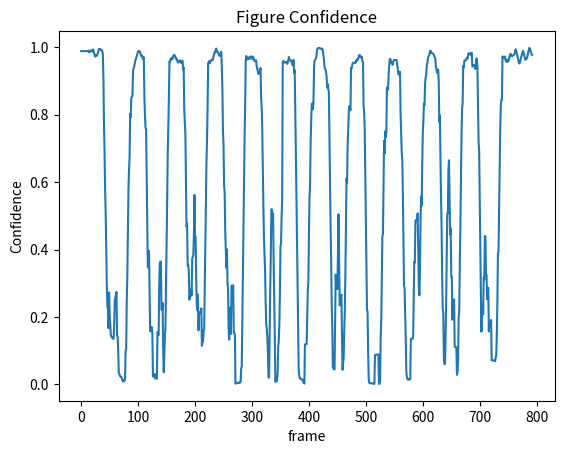

Here is the Python script that generated this plot:
import matplotlib.pyplot as plt
y = [0.988778829574585, 0.988778829574585, 0.988778829574585, 0.988778829574585, 0.988778829574585, 0.988778829574585, 0.9888482178960528, 0.9889176062175206, 0.9889176062175206, 0.9889176062175206, 0.9889176062175206, 0.9889176062175206, 0.9889176062175206, 0.990382867200034, 0.985469400882721, 0.9870040501867022, 0.9885386994906834, 0.9900733487946647, 0.9916079980986459, 0.9876939313752311, 0.9876939313752311, 0.9940726586750576, 0.9876939313752311, 0.9813152040754046, 0.9735983184405735, 0.972739611353193, 0.9773296202932086, 0.976470913205828, 0.9756113631384713, 0.9811305403709412, 0.9875483427728925, 0.9951338001659938, 0.9941953846386501, 0.9948952879224505, 0.9944064276559013, 0.9919826558658055, 0.9926035148756844, 0.9890876071793693, 0.9804289000374931, 0.9112543719155448, 0.775511120046888, 0.6933756811278207, 0.5792558044195175, 0.5074392152684075, 0.4002012333699635, 0.29580617802483694, 0.2298967226275376, 0.22569491527974606, 0.1664925839452605, 0.2728293712882857, 0.20859533593258156, 0.17652138276828724, 0.1469178091116031, 0.14146524652240475, 0.1387803654183088, 0.13867769911063205, 0.13499349344231887, 0.1365117876575212, 0.18377144607487164, 0.25041003155098657, 0.25797266136298447, 0.2659903665759365, 0.2740073491420065, 0.1459691982184222, 0.14008596965245682, 0.10084405754294558, 0.03422016322605291, 0.030942815669870595, 0.025252151350815176, 0.02279817703571682, 0.022823742877725244, 0.020691194388226513, 0.012673448394438782, 0.012658969907589983, 0.007918590509956327, 0.009187071547402757, 0.01055097589584429, 0.014645923052357266, 0.10104470094146897, 0.10448840618601338, 0.2456583341655361, 0.32071815484336447, 0.44969380407461096, 0.5768217079873595, 0.6356888844498566, 0.6746408944683415, 0.8026194104126522, 0.7928714879921505, 0.8492338870252881, 0.8540756404399872, 0.855476758309773, 0.9282641921724591, 0.9382696918078831, 0.9422057271003723, 0.9521891048976353, 0.9614954335348946, 0.9648110355649676, 0.9707599367414202, 0.9763904128755841, 0.982437755380358, 0.9886773228645325, 0.9882783974920001, 0.9891729269708905, 0.9876972266605922, 0.9810245377676827, 0.9753780364990234, 0.9766296403748649, 0.9756833825792585, 0.9663453953606742, 0.9669695241110665, 0.9705332773072379, 0.8517611867615155, 0.7973427676728794, 0.760699237031596, 0.7583158686757088, 0.6280633173882961, 0.4881549993796008, 0.3476053220885141, 0.346861617905753, 0.39595368930271696, 0.2966878281107971, 0.158419630619308, 0.15700350586883266, 0.1710413597739655, 0.16877448022266764, 0.1535573643861885, 0.024230245191152962, 0.022399353352057443, 0.027316274880103835, 0.030752505882329844, 0.016992346025823085, 0.017190118736060217, 0.017579325158814236, 0.016599827279735888, 0.15454005047545902, 0.14988432812970132, 0.14647153702597798, 0.2867120953160338, 0.3582530728391638, 0.3643472392494524, 0.3642211059837283, 0.22136396373774994, 0.22154784285283652, 0.24135786747679516, 0.10130061369242814, 0.035873346566753485, 0.08759725998940614, 0.14313240174252403, 0.1656586653220334, 0.3074243337448154, 0.4138780717871019, 0.5496138951608113, 0.6820001687322345, 0.7638184981686729, 0.8439022132328579, 0.958392253943852, 0.955541593687875, 0.9666673285620553, 0.9655445643833706, 0.9688107030732291, 0.9642417856625148, 0.9705759712627956, 0.9755186779158456, 0.9781116332326617, 0.9760569419179644, 0.9740022506032672, 0.9673965658460345, 0.9672981245177132, 0.9618232590811593, 0.9618232590811593, 0.9552284734589713, 0.9552284734589713, 0.9586559108325413, 0.9598312973976135, 0.9614893453461784, 0.9557904090200152, 0.953336843422481, 0.9571324586868286, 0.9601570878710065, 0.9348302568708148, 0.9403492723192487, 0.8174027779272625, 0.7760567728962217, 0.74341267985957, 0.6046876120048442, 0.46799626643769443, 0.4774112202825823, 0.35232129390351474, 0.35468807300951866, 0.3370319766192032, 0.25149337431815055, 0.2627070036583713, 0.26115306249786435, 0.2811363881836379, 0.2643112553300203, 0.37272956246410366, 0.37829896938222063, 0.38440585266965044, 0.4501099652760396, 0.5618962052311482, 0.43718633722580436, 0.43762447039729785, 0.31278426823597066, 0.23759885250183288, 0.2196764127563386, 0.2656395468407676, 0.1601990744550546, 0.2097814046989827, 0.21377345831258157, 0.21404983765179558, 0.21290400428032236, 0.2252729345179562, 0.11429644392670266, 0.12652557200220013, 0.12691759600836253, 0.159290784337957, 0.16588764498010278, 0.30264007140483173, 0.4139686966581004, 0.5430999105530125, 0.6561419756284782, 0.7256572038999626, 0.8241729273327759, 0.9527416910443988, 0.9569329789706639, 0.9590864862714495, 0.9529803395271301, 0.9565840363502502, 0.9614955271993365, 0.9625170060566494, 0.9643935305731637, 0.962416512625558, 0.9698514427457537, 0.9772863728659493, 0.984721302986145, 0.9849661418369838, 0.9910363129207066, 0.9964800136429923, 0.9929761971746173, 0.9856397083827427, 0.985059780733926, 0.9835421442985535, 0.9763032453400748, 0.9756097623280117, 0.9744195256914411, 0.9799447400229317, 0.98707857302257, 0.941328057221004, 0.8801304187093463, 0.7523962472166333, 0.7101907176630837, 0.5910150706768036, 0.5673231695379529, 0.45283935964107513, 0.40288668658052174, 0.34647075831890106, 0.4008401653596333, 0.3012079192714217, 0.2787980949723143, 0.16048787057245914, 0.1323812145533379, 0.22719700094909204, 0.20353501795672152, 0.14936324075942867, 0.2922032940479359, 0.2925573644079234, 0.2935811960541009, 0.29362425189298386, 0.15237295156443967, 0.1526062645591862, 0.14458878673843042, 0.0017321849907472955, 0.004789242061958378, 0.003776680318943753, 0.003734460099102372, 0.0036599089133514235, 0.004220756889197271, 0.004287303442173445, 0.005823557137814715, 0.005082671669348774, 0.0066783597550857466, 0.048423530177753804, 0.05282671036547981, 0.17869097112894192, 0.32084604099925074, 0.45880196230219944, 0.5947120190997209, 0.7333867156079837, 0.8325967650328364, 0.963747867516109, 0.9743988599096026, 0.9679112264088222, 0.9638752085821969, 0.9680377500397819, 0.9702120082718986, 0.96573406457901, 0.9667079704148429, 0.9721948248999459, 0.9721476435661316, 0.9732191392353603, 0.9661621536527362, 0.9662157552582877, 0.9725190315927777, 0.9661345141274589, 0.9598664385931832, 0.960707562310355, 0.960707562310355, 0.9615486860275269, 0.9464977979660034, 0.9391730427742004, 0.9309541497911725, 0.9213266287531171, 0.9218519415174212, 0.928082423550742, 0.9299667988504682, 0.9382362025124686, 0.8504540877682822, 0.8243857153824398, 0.7592009220804486, 0.6415414661169052, 0.5271330965416772, 0.4352305978536606, 0.3833706740822111, 0.335747532322005, 0.2398911214818207, 0.17817536654710278, 0.1648424988182904, 0.13722585746713553, 0.09073048149321468, 0.02012466277880035, 0.020073221088689603, 0.16293036366955294, 0.2797666506060387, 0.3772802799956994, 0.5194037577952513, 0.5193937922045468, 0.5061334636984606, 0.5062609916738958, 0.36340613640641095, 0.2529570239868398, 0.14978058620285342, 0.006949296045474641, 0.007617925043762496, 0.01076967779278805, 0.010642190860672989, 0.03256298974393498, 0.11134306448083667, 0.12692810535401935, 0.17646064098961947, 0.2702991665930118, 0.40865388368160893, 0.4173292948731354, 0.49762544089129995, 0.544636918497937, 0.9561383383614677, 0.9596996307373047, 0.9584434798785618, 0.9546931045395988, 0.9553082925932748, 0.9559234806469509, 0.9553205711500985, 0.9561616948672703, 0.9506506153515407, 0.9577590652874538, 0.9646201729774475, 0.9714812806674412, 0.9632541026387896, 0.9626389145851135, 0.9592333776610238, 0.9605626123292106, 0.9554039495331901, 0.9478448373930795, 0.948037462575095, 0.9627978205680847, 0.9235595379556928, 0.9319678459848676, 0.820246507014547, 0.6967327488320214, 0.5637377854436636, 0.4219753670373133, 0.28141704361353603, 0.18593416612462274, 0.044403201163761875, 0.025197104612513867, 0.017162874801765086, 0.017114947611614553, 0.01616199881420353, 0.014500106594236442, 0.01414943577544652, 0.014149441313309958, 0.008064263159814138, 0.004119093721605286, 0.0021730250910135646,                0.11861180119350527, 0.11839237066201999, 0.11839049052144146, 0.11912587815212314, 0.19245308875438946, 0.27753987401125213, 0.3040803747883604, 0.4439732332414554, 0.5536249459653072, 0.5938748976082674, 0.7181465710912432, 0.7849951301302228, 0.8300321016992841, 0.8343105145863124, 0.816122829914093, 0.8420250330652509, 0.9433993952614921, 0.9606097170284816, 0.9631762334278652, 0.9656713264329093, 0.9714477147374835, 0.9904889804976327, 0.9971209934779576, 0.9976829801286969, 0.9980111377579826, 0.9980273587363107, 0.9974209666252136, 0.9968232257025582, 0.9954550436564854, 0.996012168271201, 0.9959963134356907, 0.9947217873164585, 0.9810647027833121, 0.9703006233487811, 0.9475796222686768, 0.9369673984391349, 0.9337294186864581, 0.9283355133874076, 0.9132250462259565, 0.8806589926992144, 0.8913138338497707, 0.8762150747435433, 0.8689758607319423, 0.7302730925647276, 0.5997268984626446, 0.473787689681298, 0.3772550709649555, 0.23522951799636108, 0.17344293024715235, 0.04990336774920122, 0.04927031802617421, 0.04411903562894232, 0.04434211402804067, 0.18301095061100828, 0.3258165836255752, 0.28322855543430187, 0.2832285893824584, 0.2830589864947411, 0.39579622589972174, 0.5047808386264612, 0.36758429872526427, 0.23453373032345073, 0.24034357140157528, 0.2581001249078006, 0.266100276128522, 0.15228397426494578, 0.042850421980083375, 0.06414840806707353, 0.07838656444534273, 0.1587631692833734, 0.21695572680560218, 0.32616565759592436, 0.46835269748898056, 0.6105894276074001, 0.5974213747041566, 0.7110128626227379, 0.7528729406850678, 0.8067048500691142, 0.8252088225313595, 0.8201621142881257, 0.8134796587484223, 0.9394278270857674, 0.938408979347774, 0.9460961307798114, 0.9541430388178144, 0.9535008413451058, 0.9540112784930638, 0.9549851843288967, 0.9554401891572135, 0.9539861168180194, 0.9610386916569301, 0.9589532273156303, 0.965804398059845, 0.963610325540815, 0.9698748247964042, 0.9757895469665527, 0.9776425531932286, 0.9703781434467861, 0.9716514859880719, 0.9724308592932565, 0.9720125368663243, 0.9586112414087568, 0.9562679358891079, 0.8257148739482675, 0.8095991659377303, 0.7529406595442977, 0.6215870598597186, 0.48862666237567154, 0.36020561560456243, 0.2218287886519517, 0.21536554597868887, 0.0959588376422755, 0.015601041105673128, 0.004252219100318001, 0.0041204159347289415, 0.0032004747123672533, 0.002721129635516771, 0.0027215299051398683, 0.0027271492436735656, 0.0029074692171841476, 0.003116935290043849, 0.0012135890742034203, 0.0011638208707803902, 0.08750070551838819, 0.08750089588738774, 0.08753117450539451, 0.08817708296594771, 0.0882236602206571, 0.08825940977775255, 0.08859565404411894, 0.0015342791789123567, 0.0015357667127813915, 0.006251294744259894, 0.1384117802002923, 0.18512910554218007, 0.3151186673665742, 0.43735474853276707, 0.44596438031463287, 0.5847555063664913, 0.7227154044168336, 0.6846483871340752, 0.7505000159144402, 0.7342246951801437, 0.7472442569477218, 0.8798653313091823, 0.8824935300009591, 0.874249415738242, 0.9212537322725568, 0.9438854285648891, 0.9655493072101048, 0.965413476739611, 0.9596394215311322, 0.9536747166088649, 0.9546642048018319, 0.9481968879699707, 0.9552369713783264, 0.9622770547866821, 0.9622770547866821, 0.9622770547866821, 0.9622770547866821, 0.9622770547866821, 0.9625546080725533, 0.9482280611991882, 0.9345531719071525, 0.9211081096104213, 0.9190038016864231, 0.9247155019215175, 0.9276416897773743, 0.7999327730919633, 0.7467134036123753, 0.6902287043631077, 0.6663929005818707, 0.5639127274709088, 0.4308600659881319, 0.2929619766239609, 0.2862968464781131, 0.21134598218276768, 0.13900878903493769, 0.040832956831486564, 0.023091881247619895, 0.015098793576188846, 0.014620052239071871, 0.013328875830908467, 0.014713774474852444, 0.014713979302725574, 0.014715035543872546, 0.13518679404574283, 0.13509782312879842, 0.13525139746309378, 0.13518507395037563, 0.13737102866270692, 0.2562797485500466, 0.36308124950483034, 0.36124238660886476, 0.4860408103941154, 0.48744595821309694, 0.4874655173501066, 0.4838946661233395, 0.5074863207646272, 0.405285602966326, 0.29356486642866514, 0.2640327063508889, 0.3402357181254799, 0.48127407046218124, 0.5572433120438031, 0.5292459971138409, 0.6508476095540183, 0.7436293022973197, 0.7833280052457537, 0.8332501309258598, 0.828479494367327, 0.8902305109160287, 0.9109011292457581, 0.9186908006668091, 0.9469866922923497, 0.953252341066088, 0.9672057288033622, 0.9728408881596157, 0.9766994799886431, 0.9822796668325152, 0.9895508374486651, 0.989609386239733, 0.9835083910397121, 0.9829859733581543, 0.9821817193712506, 0.9817237513405936, 0.9788430162838527, 0.9746713042259216, 0.9704109174864632, 0.9677627852984837, 0.9404347198350089, 0.9356798870222909, 0.9248065267290387, 0.9290084838867188, 0.9342526197433472, 0.8981512359210423, 0.7791157332914216, 0.7986636725919587, 0.6791692525148392, 0.5579164517777306, 0.466010393840926, 0.3243640739736812, 0.22357261376497004, 0.21009295098800365, 0.07675219205140375, 0.059880559841808276, 0.06077390148527795, 0.13982356962705172, 0.2400004858186722, 0.36416769561539614, 0.5070248373921135, 0.5077919300781141, 0.6356299967238945, 0.6647524515033832, 0.5457969734312168, 0.44492993648987067, 0.4614446975971792, 0.31956517755078756, 0.31898776014892455, 0.19173151439745847, 0.24365606237626838, 0.23340007812264826, 0.2521371810596195, 0.11142900956943944, 0.11045138702713642, 0.11026171189515391, 0.10968002985665318, 0.02814307691830087, 0.036428553435204014, 0.0761816839392672, 0.19609525092363586, 0.2205727154673302, 0.36129237600588177, 0.46883115864225794, 0.6003558449447155, 0.7344056836196354, 0.8183583957808358, 0.8339992846761431, 0.9451143486159188, 0.9413137350763593, 0.9606772661209106, 0.9613266672406878, 0.9614806941577366, 0.9617862190519061, 0.9687358140945435, 0.9683171680995396, 0.9671410833086286, 0.98150292464665, 0.9827168158122471, 0.9816836033548627, 0.9797485385622297, 0.9780581678662982, 0.9836383547101702, 0.9837528041430882,                             0.9427633711269924, 0.9435086080006191, 0.9452886751719883, 0.9475262079920087, 0.9480086139270237, 0.9359928454671588, 0.9444780775478908, 0.9658646668706622, 0.9669411437852042, 0.9392293180738177, 0.8392323979309627, 0.7202394168291774, 0.6910685715930802, 0.5490034721525652, 0.41350775784147636, 0.2710662960557134, 0.15628485520989802, 0.23892395763479207, 0.22236265062175975, 0.20744374427366755, 0.3172692618567738, 0.31013954440225583, 0.4395153359702323, 0.43988863711118803, 0.32453758335811855, 0.32454019942425866, 0.2526400956508691, 0.2850426195771953, 0.28652876676824235, 0.15705902297070548, 0.18366195326026563, 0.17926308667041926, 0.179271678207702, 0.1908790548002019, 0.07121667202721126, 0.07078113643079373, 0.07080106075175406, 0.07051171851864117, 0.07031019618726272, 0.07038134888999334, 0.06849201682543285, 0.0795005178782893, 0.08548146340318194, 0.14753319881827207, 0.24713940838588705, 0.38799757190281525, 0.395063152802842, 0.5169644424957889, 0.6251136772334576, 0.7602810721312251, 0.8281367580805507, 0.8443127519318036, 0.8445589957492692, 0.9733349766050067, 0.9686893054417202, 0.9682743549346924, 0.9680394104548863, 0.9730203577450344, 0.965197741985321, 0.9582195367131915, 0.9574694974081857, 0.9634933641978672, 0.9574132306235177, 0.9572987982204982, 0.9630919950348991, 0.9691587175641742, 0.9757104601178851, 0.9811928272247314, 0.9756405523845127, 0.9749570233481271, 0.9738250800541469, 0.975615416254316, 0.9768395594188145, 0.9787589141300747, 0.9806506548609052, 0.9874863198825291, 0.994321984904153, 0.9901217818260193, 0.9828030296734401, 0.976038260119302, 0.9686146889414106, 0.9612405811037336, 0.9534400020326886, 0.952108553477696, 0.9582138231822422, 0.9658199293272836, 0.9722691263471331, 0.9781756230763027, 0.9831949898174831, 0.9897121787071228, 0.9842079622404916, 0.9767506207738604, 0.969144514628819, 0.9630634273801532, 0.9644571627889361, 0.9667380281857082, 0.968468998159681, 0.976140558719635, 0.9837050352777753, 0.991228495325361, 0.9983397807393756, 0.9968881181308201, 0.9907039829662868, 0.9845368351255145, 0.9802443214825222, 0.9776992116655622]

plt.plot([i for i in range(len(y))],y)
plt.xlabel('frame')
plt.ylabel('Confidence')
plt.title('Figure Confidence')
plt.show()